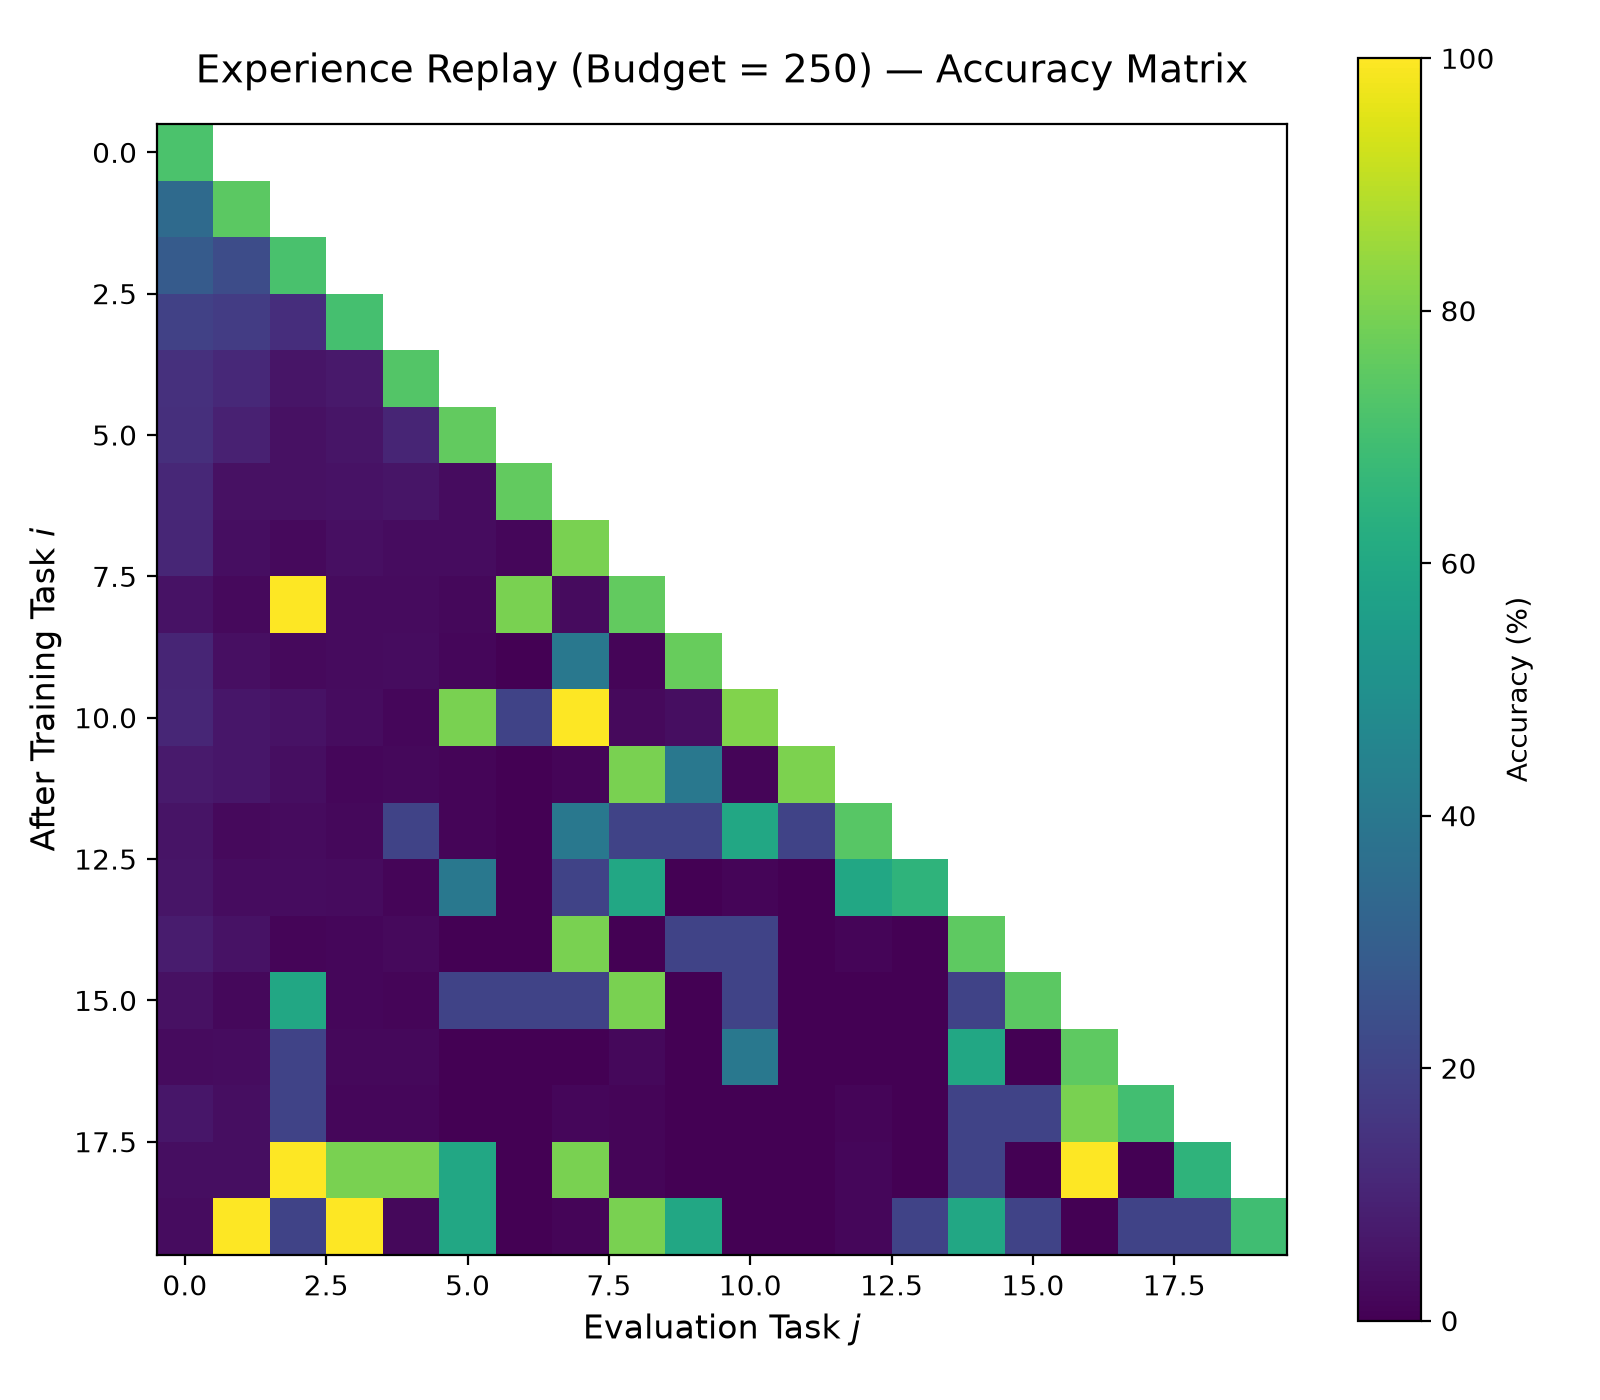

Data behind this chart, as committed beside it:
, Eval_Task_0, Eval_Task_1, Eval_Task_2, Eval_Task_3, Eval_Task_4, Eval_Task_5, Eval_Task_6, Eval_Task_7, Eval_Task_8, Eval_Task_9, Eval_Task_10, Eval_Task_11, Eval_Task_12, Eval_Task_13, Eval_Task_14, Eval_Task_15, Eval_Task_16, Eval_Task_17, Eval_Task_18, Eval_Task_19
After_Task_0, 71.6, , , , , , , , , , , , , , , , , , , 
After_Task_1, 34.4, 74.8, , , , , , , , , , , , , , , , , , 
After_Task_2, 28.8, 23.4, 71.4, , , , , , , , , , , , , , , , , 
After_Task_3, 19.2, 17.8, 13.2, 70.6, , , , , , , , , , , , , , , , 
After_Task_4, 13.8, 11.6, 5.6, 7, 73.4, , , , , , , , , , , , , , , 
After_Task_5, 13.4, 9.2, 4.6, 5.8, 10.4, 75.8, , , , , , , , , , , , , , 
After_Task_6, 11.0, 4.6, 4.6, 5.0, 5.8, 3.2, 76.0, , , , , , , , , , , , , 
After_Task_7, 10.8, 3.8, 2.4, 4.2, 3.4, 3.2, 1.6, 79.8, , , , , , , , , , , , 
After_Task_8, 5.0, 2.6, 100.0, 2.8, 2.8, 2.0, 80.0, 3.0, 76.0, , , , , , , , , , , 
After_Task_9, 10.2, 4.2, 2.6, 2.8, 3.2, 1.6, 0.0, 40.0, 1.4, 76.6, , , , , , , , , , 
After_Task_10, 10.6, 6.0, 4.8, 3.4, 1.8, 80.0, 20.0, 100.0, 2.4, 3.6, 81.0, , , , , , , , , 
After_Task_11, 7.4, 6.0, 3.8, 1.8, 2.0, 1.4, 0.0, 1.2, 80.0, 40.0, 1.2, 80.4, , , , , , , , 
After_Task_12, 5.4, 2.6, 2.8, 2.0, 20.0, 1.2, 0.0, 40.0, 20.0, 20.0, 60.0, 20.0, 74.2, , , , , , , 
After_Task_13, 5.6, 3.4, 3.2, 3.0, 1.2, 40.0, 0.0, 20.0, 60.0, 0.0, 1.4, 0.0, 60.0, 65.2, , , , , , 
After_Task_14, 7.6, 5.0, 1.2, 1.6, 2.6, 0.0, 0.0, 80.0, 0.0, 20.0, 20.0, 0.0, 1.2, 0.0, 75.0, , , , , 
After_Task_15, 4.4, 2.0, 60.0, 1.6, 1.4, 20.0, 20.0, 20.0, 80.0, 0.0, 20.0, 0.0, 0.0, 0.0, 20.0, 74.8, , , , 
After_Task_16, 2.8, 3.2, 20.0, 2.2, 2.0, 0.0, 0.0, 0.0, 2.0, 0.0, 40.0, 0.0, 0.0, 0.0, 60.0, 0.0, 75.2, , , 
After_Task_17, 6.0, 3.8, 20.0, 1.6, 1.6, 0.0, 0.0, 1.8, 1.4, 0.0, 0.0, 0.0, 1.4, 0.0, 20.0, 20.0, 80.0, 69.6, , 
After_Task_18, 3.8, 3.6, 100.0, 80.0, 80.0, 60.0, 0.0, 80.0, 1.2, 0.0, 0.0, 0.0, 1.6, 0.0, 20.0, 0.0, 100.0, 0.0, 65.0, 
After_Task_19, 3.2, 100.0, 20.0, 100.0, 2.0, 60.0, 0.0, 1.4, 80.0, 60.0, 0.0, 0.0, 1.6, 20.0, 60.0, 20.0, 0.0, 20.0, 20.0, 69.2
